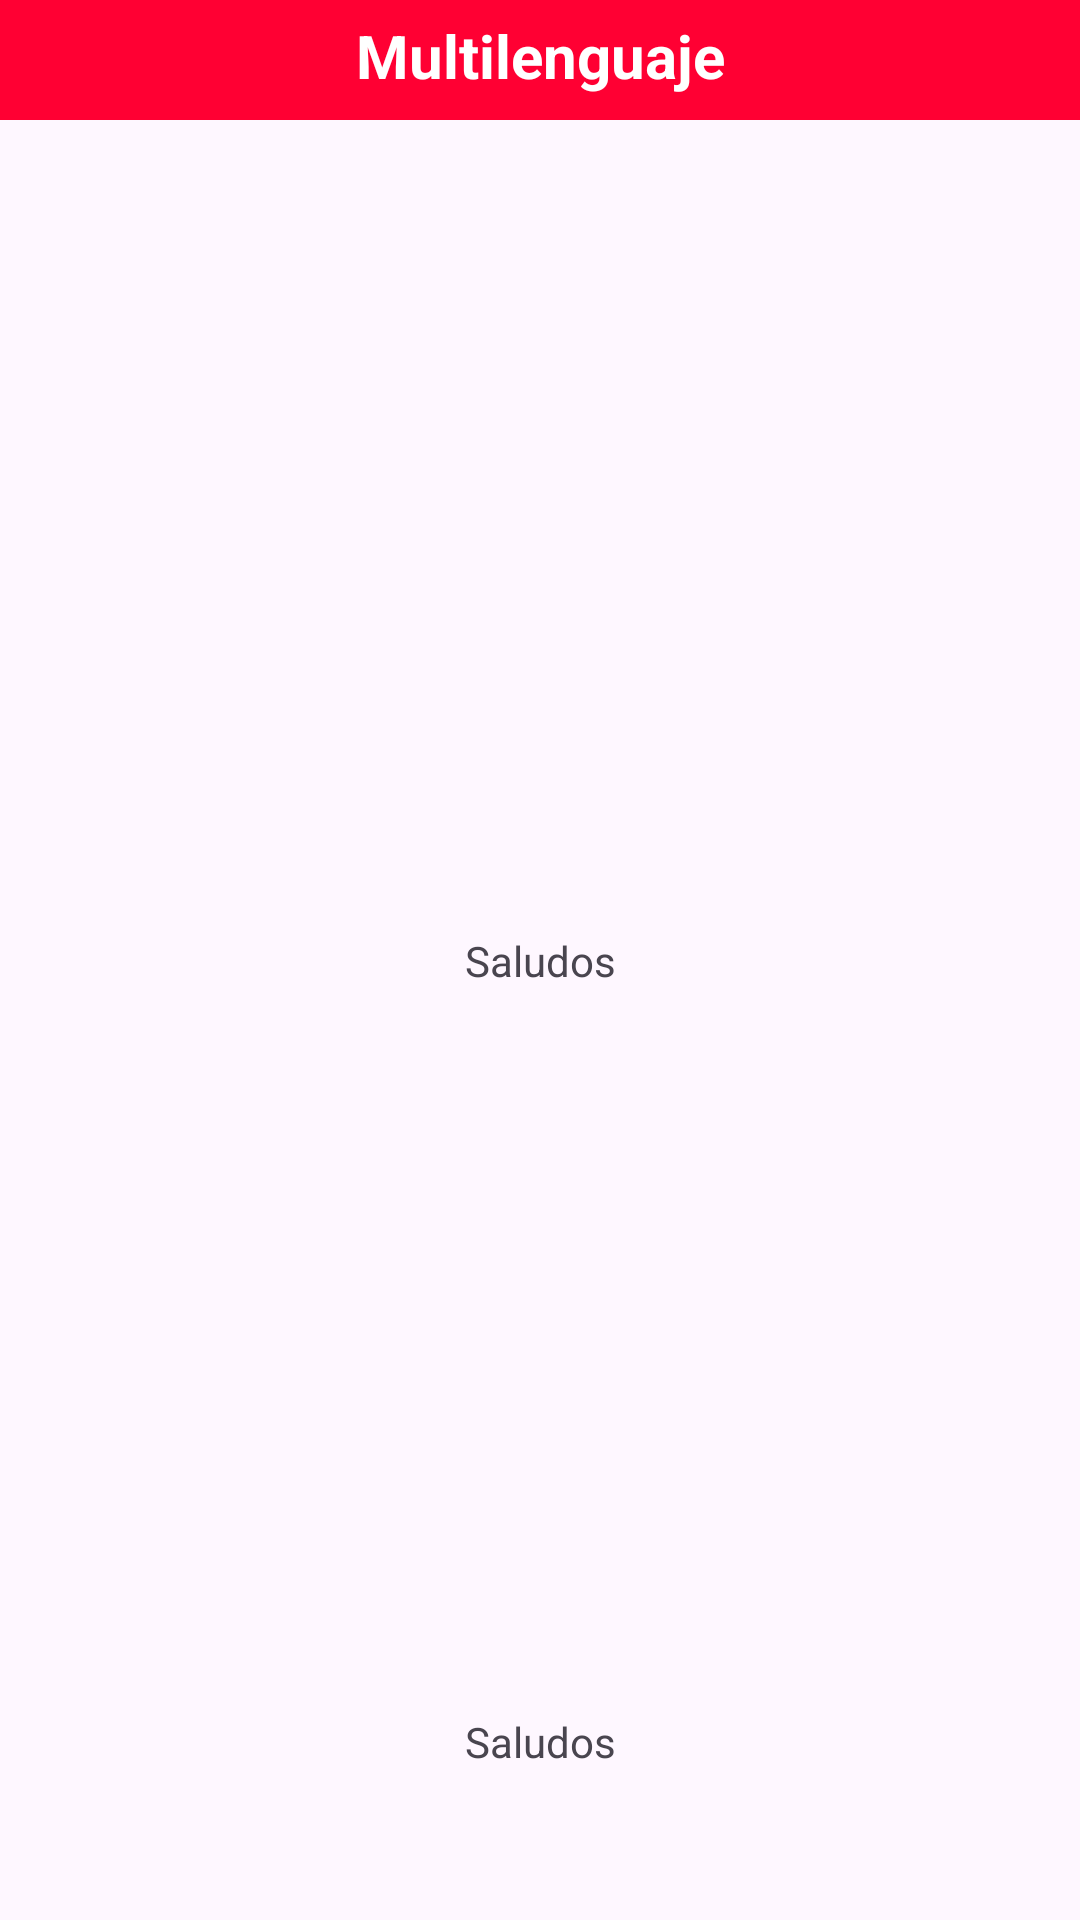

Produce the Android XML layout that renders to this screen, including the resource entries it uses.
<!-- AndroidManifest.xml: application theme Theme.TodoEnUno -->
<!-- res/layout/activity_multilenguaje.xml -->
<?xml version="1.0" encoding="utf-8"?>
<androidx.constraintlayout.widget.ConstraintLayout xmlns:android="http://schemas.android.com/apk/res/android"
    xmlns:app="http://schemas.android.com/apk/res-auto"
    xmlns:tools="http://schemas.android.com/tools"
    android:id="@+id/main"
    android:layout_width="match_parent"
    android:layout_height="match_parent"
    tools:context=".Multilenguaje">

    <View
        android:layout_width="match_parent"
        android:layout_height="40dp"
        android:background="@color/crimsom" />

    <TextView
        android:layout_width="match_parent"
        android:layout_height="wrap_content"
        android:layout_marginTop="5dp"
        android:gravity="center"
        android:text="@string/app_titulo_multilenguaje"
        android:textColor="@color/white"
        android:textSize="20dp"
        android:textStyle="bold"
        app:layout_constraintTop_toTopOf="parent" />

    <TextView
        android:layout_width="wrap_content"
        android:layout_height="wrap_content"
        android:text="@string/app_saludos"
        app:layout_constraintBottom_toBottomOf="parent"
        app:layout_constraintEnd_toEndOf="parent"
        app:layout_constraintStart_toStartOf="parent"
        app:layout_constraintTop_toTopOf="parent" />


    <TextView
        android:layout_width="wrap_content"
        android:layout_height="wrap_content"
        android:layout_marginBottom="50dp"
        android:text="@string/app_saludos"
        app:layout_constraintBottom_toBottomOf="parent"
        app:layout_constraintEnd_toEndOf="parent"
        app:layout_constraintStart_toStartOf="parent" />


</androidx.constraintlayout.widget.ConstraintLayout>
<!-- resources referenced by this layout -->
<resources>
  <color name="crimsom">#ff0033</color>
  <color name="white">#FFFFFFFF</color>
  <string name="app_saludos">Saludos</string>
  <string name="app_titulo_multilenguaje">Multilenguaje</string>
  <style name="Theme.TodoEnUno" parent="Base.Theme.TodoEnUno" />
  <style name="Base.Theme.TodoEnUno" parent="Theme.Material3.DayNight.NoActionBar">
          
          
      </style>
</resources>
